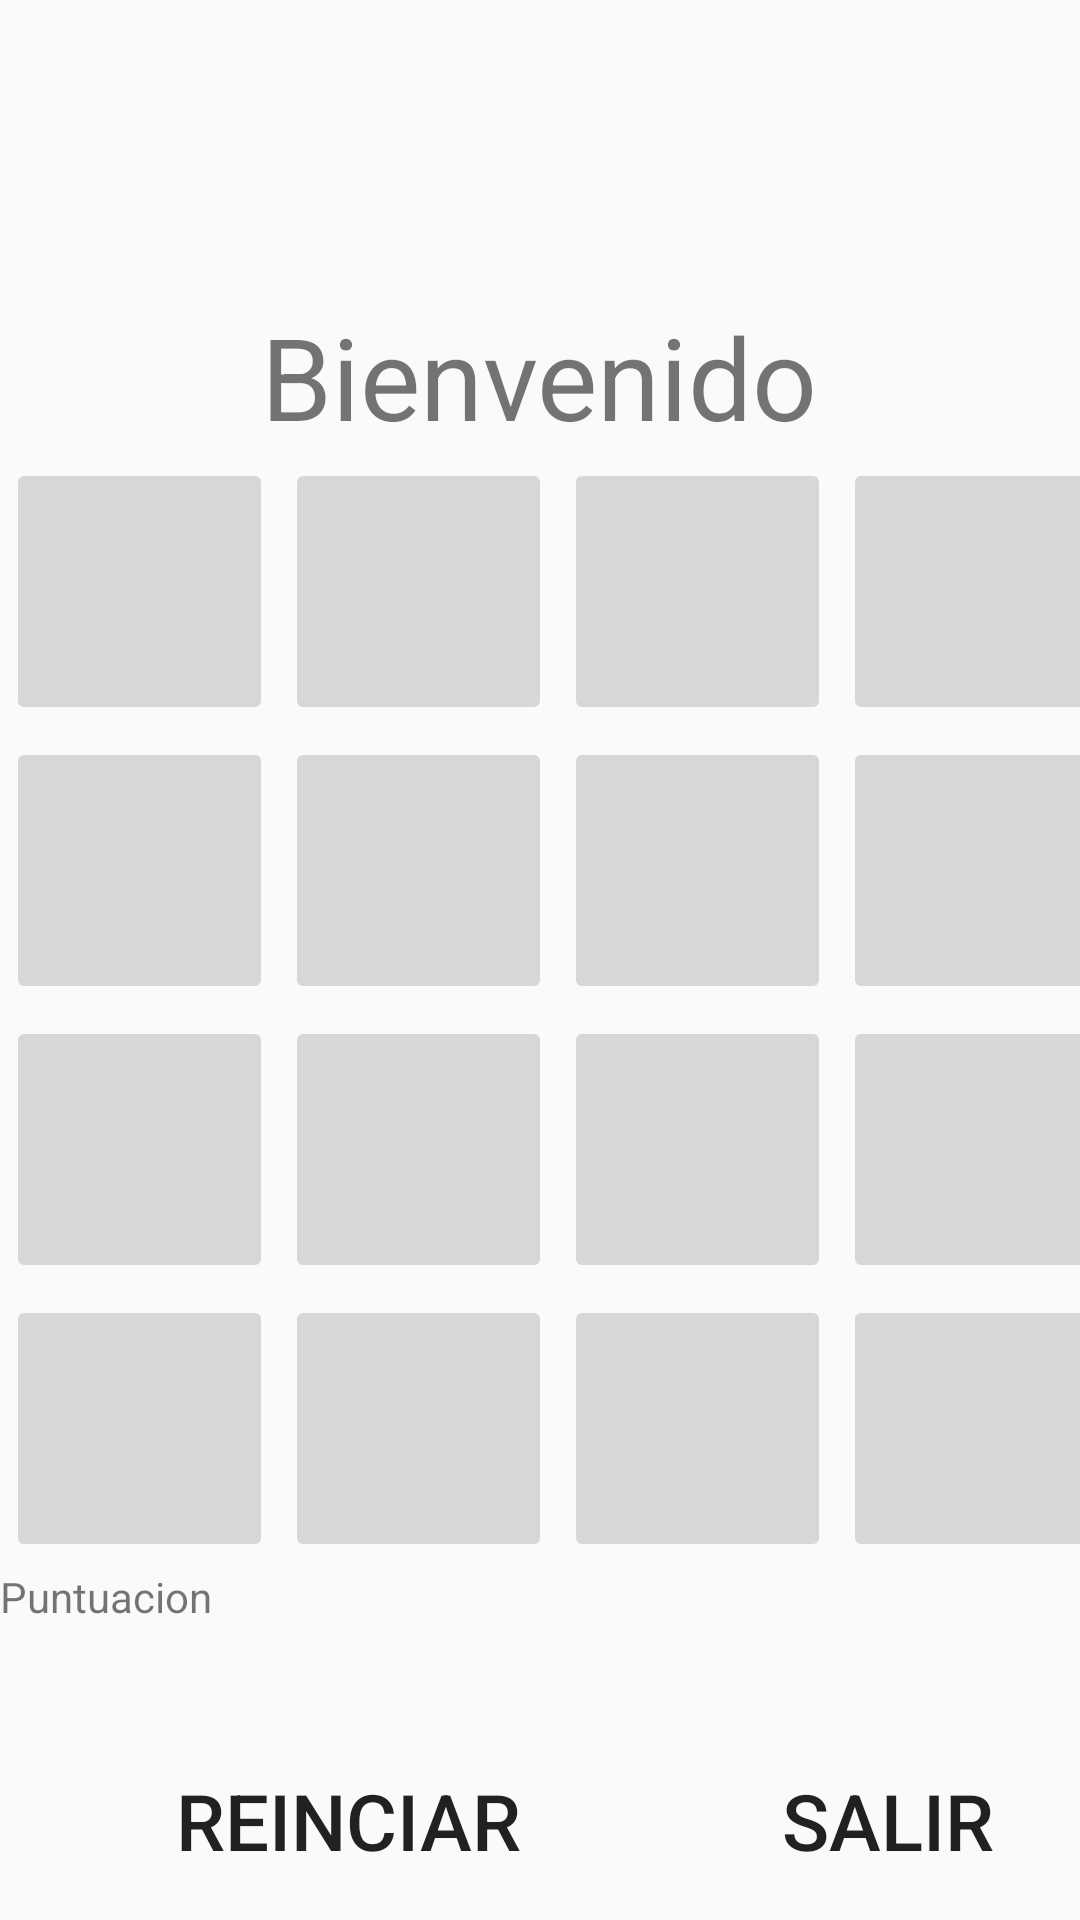

This screen was rendered from an Android layout file. Write that file and the resources it references.
<!-- AndroidManifest.xml: application theme Theme.GamesJhon -->
<!-- res/layout/concentrese.xml -->
<?xml version="1.0" encoding="utf-8"?>
<LinearLayout xmlns:android="http://schemas.android.com/apk/res/android"
    xmlns:app="http://schemas.android.com/apk/res-auto"
    xmlns:tools="http://schemas.android.com/tools"
    android:layout_width="match_parent"
    android:layout_height="match_parent"
    android:layout_gravity="center_horizontal"
    android:orientation="vertical">

    <LinearLayout
        android:layout_width="match_parent"
        android:layout_height="match_parent"
        android:layout_gravity="center_horizontal"
        android:background="@drawable/fondo"
        android:orientation="vertical">

        <LinearLayout
            android:layout_width="match_parent"
            android:layout_height="wrap_content"
            android:layout_marginTop="100dp"
            android:gravity="center"
            android:orientation="vertical">

            <TextView
                android:id="@+id/textView"
                style="@style/titulo"
                android:layout_weight="1"
                android:text="@string/bienvenido" />

            <GridLayout
                android:layout_width="wrap_content"
                android:layout_height="wrap_content"
                android:layout_gravity="center"
                android:columnCount="4"
                android:rowCount="4">

                <ImageButton
                    android:id="@+id/boton00"
                    style="@style/cartas"></ImageButton>

                <ImageButton
                    android:id="@+id/boton01"
                    style="@style/cartas"></ImageButton>

                <ImageButton
                    android:id="@+id/boton02"
                    style="@style/cartas"></ImageButton>

                <ImageButton
                    android:id="@+id/boton03"
                    style="@style/cartas"></ImageButton>

                <ImageButton
                    android:id="@+id/boton04"
                    style="@style/cartas"></ImageButton>

                <ImageButton
                    android:id="@+id/boton05"
                    style="@style/cartas"></ImageButton>

                <ImageButton
                    android:id="@+id/boton06"
                    style="@style/cartas"></ImageButton>

                <ImageButton
                    android:id="@+id/boton07"
                    style="@style/cartas"></ImageButton>

                <ImageButton
                    android:id="@+id/boton08"
                    style="@style/cartas"></ImageButton>

                <ImageButton
                    android:id="@+id/boton09"
                    style="@style/cartas"></ImageButton>

                <ImageButton
                    android:id="@+id/boton10"
                    style="@style/cartas"></ImageButton>

                <ImageButton
                    android:id="@+id/boton11"
                    style="@style/cartas"></ImageButton>

                <ImageButton
                    android:id="@+id/boton12"
                    style="@style/cartas"></ImageButton>

                <ImageButton
                    android:id="@+id/boton13"
                    style="@style/cartas"></ImageButton>

                <ImageButton
                    android:id="@+id/boton14"
                    style="@style/cartas"></ImageButton>

                <ImageButton
                    android:id="@+id/boton15"
                    style="@style/cartas"></ImageButton>

            </GridLayout>
        </LinearLayout>

        <LinearLayout
            android:layout_width="wrap_content"
            android:layout_height="wrap_content"
            android:orientation="vertical">

            <TextView
                android:id="@+id/puntuacion"
                android:layout_width="wrap_content"
                android:layout_height="wrap_content"
                android:layout_weight="1"
                android:text="Puntuacion" />
        </LinearLayout>

        <LinearLayout
            android:layout_width="match_parent"
            android:layout_height="match_parent"
            android:layout_marginTop="32dp"
            android:gravity="center_horizontal">

            <Button
                android:id="@+id/btnReiniciiar"
                style="@style/boton"
                android:text="@string/reiniciar" />

            <Button
                android:id="@+id/botonSalir"
                style="@style/boton"
                android:text="@string/salir" />

        </LinearLayout>

    </LinearLayout>
</LinearLayout>
<!-- resources referenced by this layout -->
<resources>
  <string name="bienvenido">Bienvenido</string>
  <string name="reiniciar">Reinciar</string>
  <string name="salir">Salir</string>
  <style name="boton">
          <item name="android:layout_width">wrap_content</item>
          <item name="android:minWidth">@dimen/ancho_min_boton</item>
          <item name="android:layout_height">wrap_content</item>
          <item name="android:minHeight">@dimen/alto_min_boton</item>
          <item name="android:layout_margin">@dimen/margen_boton</item>
          <item name="android:textSize">@dimen/texto_boton</item>
          <item name="android:background">@drawable/bonto_degradado</item>
      </style>
  <style name="cartas">
          <item name="android:layout_width">@dimen/carta</item>
          <item name="android:layout_height">@dimen/carta</item>
          <item name="android:layout_margin">2dp</item>
      </style>
  <style name="titulo">
          <item name="android:layout_width">wrap_content</item>
          <item name="android:layout_height">wrap_content</item>
          <item name="android:textSize">@dimen/texto_titulo</item>
      </style>
  <style name="Theme.GamesJhon" parent="Theme.AppCompat.Light.NoActionBar">
  
      </style>
  <dimen name="ancho_min_boton">220dp</dimen>
  <dimen name="alto_min_boton">62dp</dimen>
  <dimen name="margen_boton">6dp</dimen>
  <dimen name="texto_boton">26sp</dimen>
  <dimen name="carta">89dp</dimen>
  <dimen name="texto_titulo">38sp</dimen>
</resources>
